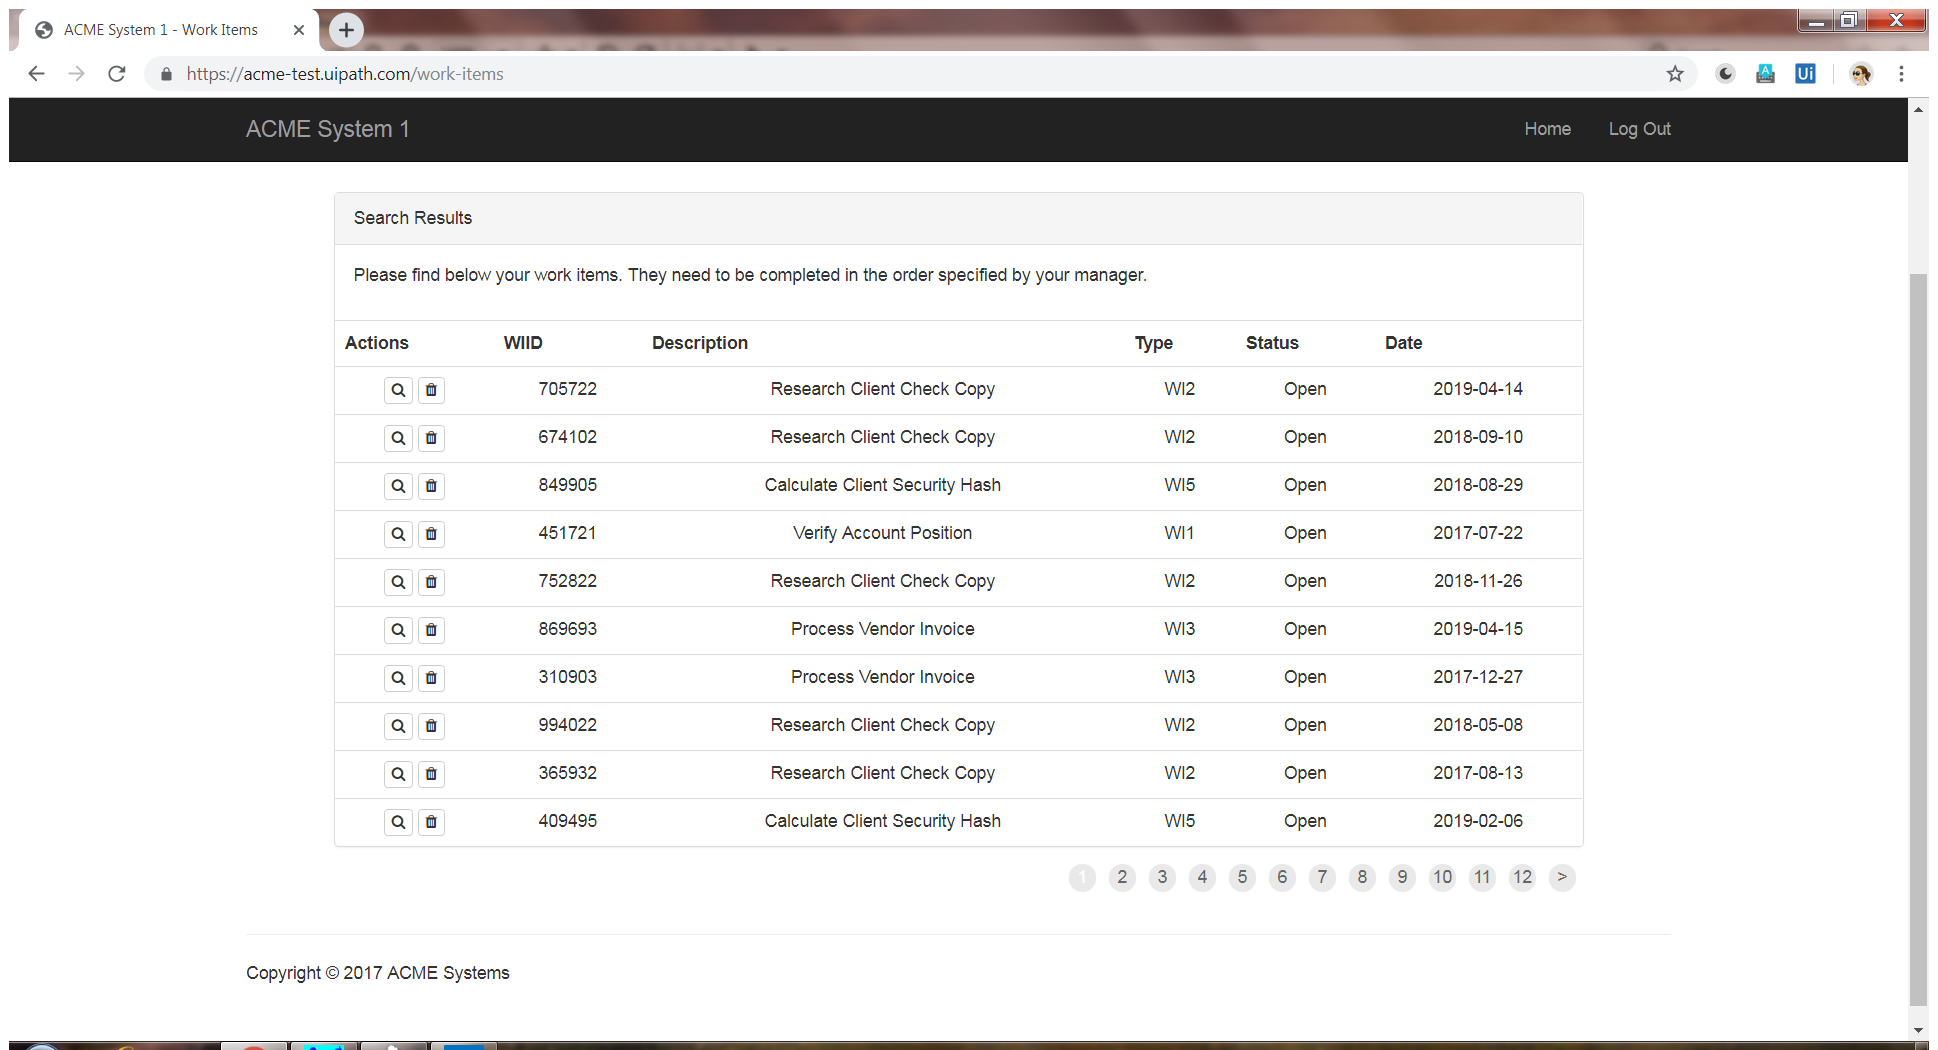
Task: UiPath_REFrameWork to demonstrate Client Security Hash Automation
Workflow: ExtractWorkItems

Step 1: Attach Browser 'ACMESyste Page'

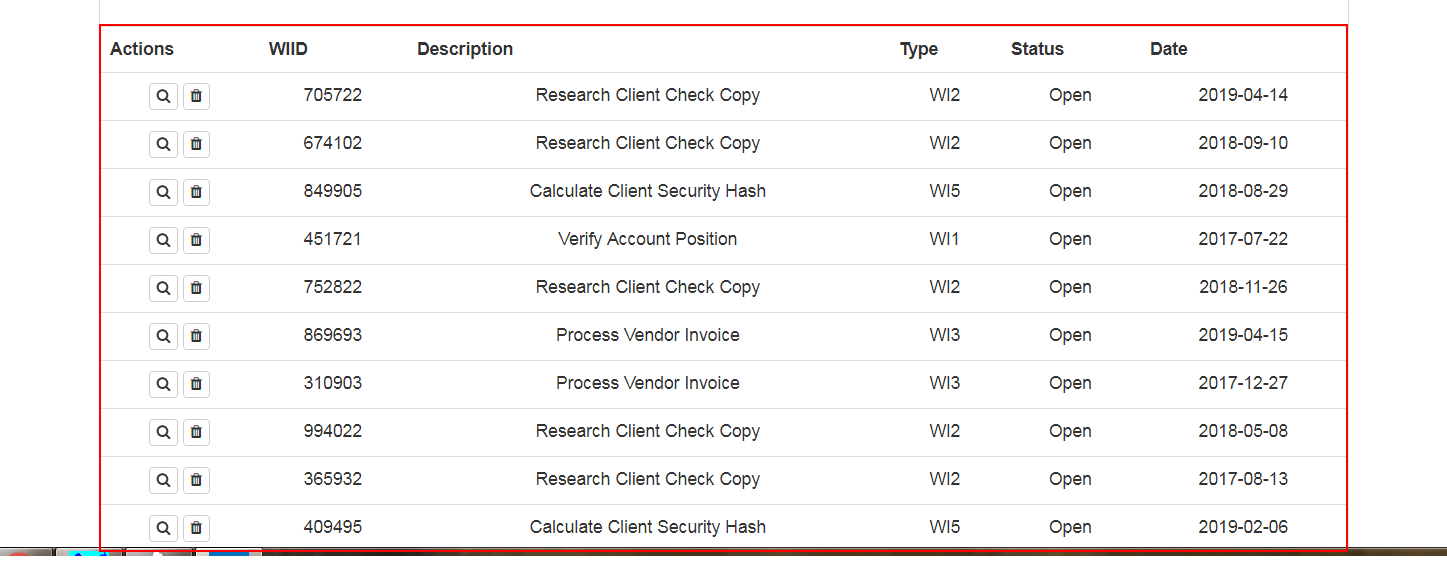
Step 2: get-text from the table